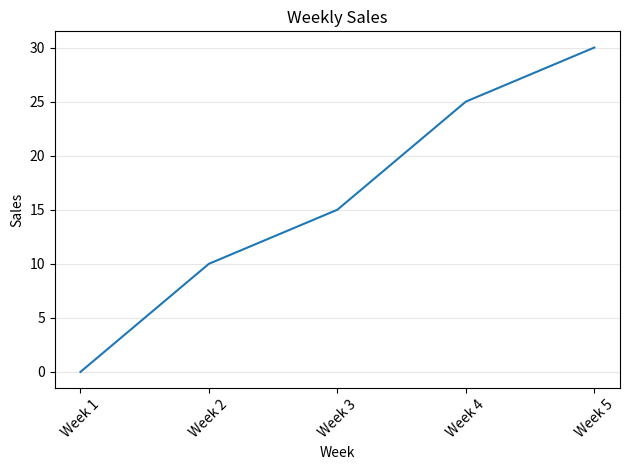

Write Python code to recreate this figure.
import matplotlib.pyplot as plt

x = [1, 2, 3, 4, 5]
y = [0, 10, 15, 25, 30]

plt.plot(x, y)

# labels for the x and y axes
labels = ["Week 1", "Week 2", "Week 3", "Week 4", "Week 5"]

# labels for the x and y axes
plt.xticks(x, labels, fontsize=10, rotation=45)

# labels for the y axis
plt.title("Weekly Sales")
plt.xlabel("Week")
plt.ylabel("Sales")

# show the grid
plt.grid(axis="y", alpha=0.3)

# set the tight layout
plt.tight_layout()

# save before show so the file is written reliably
plt.savefig("custom_xticks3.png")

plt.show()
